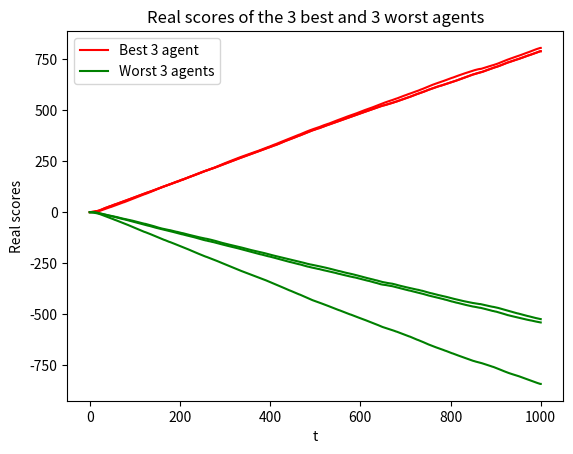

Write Python code to recreate this figure.
import numpy as np
from numpy.random import randint
from random import seed, choice
import matplotlib.pyplot as plt

seed(5003)

m = 3 # memory size
states = 2**m # number of states
ns = 2 # number of stragy of each agent
N = 101 # number of agents
iterations = 1000 # number of interations

sequence = 2*randint(0, 2, N*ns*states) - 1
darray = sequence.reshape((N, ns, states)) # array of strategies
varray = np.zeros((N, ns)) # array of virtual scores
rarray = np.zeros((N, iterations+1)) # array of real scores
active = 0 # initialize input state at t=0
buyers = [] # array of number of buyers

def update_scores(d, v, r, jchoice, actions, active):
    score = sum(actions)/N
    for i in range(N):
        for j in range(ns):
            v[i,j] -= d[i,j,active]*score
        r[i] += v[i,jchoice[i]]
    return v, r
        
def update_state(current, new):
    return (2 * current + new) % states
            
for k in range(1, iterations+1):
    actions = [] # array of agents' action in each iteration
    jchoice = [] # array of strategy chosen in each iteration
    for i in range(N):
        max_v = varray[i,0]
        max_vi = [0]
        for j in range(1,ns):
            if varray[i,j] > max_v:
                max_v = varray[i,j]
                max_vi = [j]
            elif varray[i,j] == max_v:
                max_vi.append(j)
        if len(max_vi)==1:
            jchoice.append(max_vi[0])
        else:
            jchoice.append(choice(max_vi))
        actions.append(darray[i,jchoice[-1],active])
    buyers.append(sum([n==1 for n in actions]))
    if buyers[-1] > (N-1)/2:
        winning = 1
    else:
        winning = 0
    varray, rarray[:,k] = update_scores(darray, varray, rarray[:,k-1], jchoice, actions, active)
    active = update_state(active, winning)

best3 = rarray[:,-1].argsort()[-3:][::-1]
worst3 = rarray[:,-1].argsort()[:3]
plt.plot(rarray[best3[0],:], c='r', label='Best 3 agent')
plt.plot(rarray[best3[1],:], c='r')
plt.plot(rarray[best3[2],:], c='r')
plt.plot(rarray[worst3[0],:], c='g', label='Worst 3 agents')
plt.plot(rarray[worst3[1],:], c='g')
plt.plot(rarray[worst3[2],:], c='g')
plt.legend()
plt.title('Real scores of the 3 best and 3 worst agents')
plt.xlabel('t')
plt.ylabel('Real scores')

